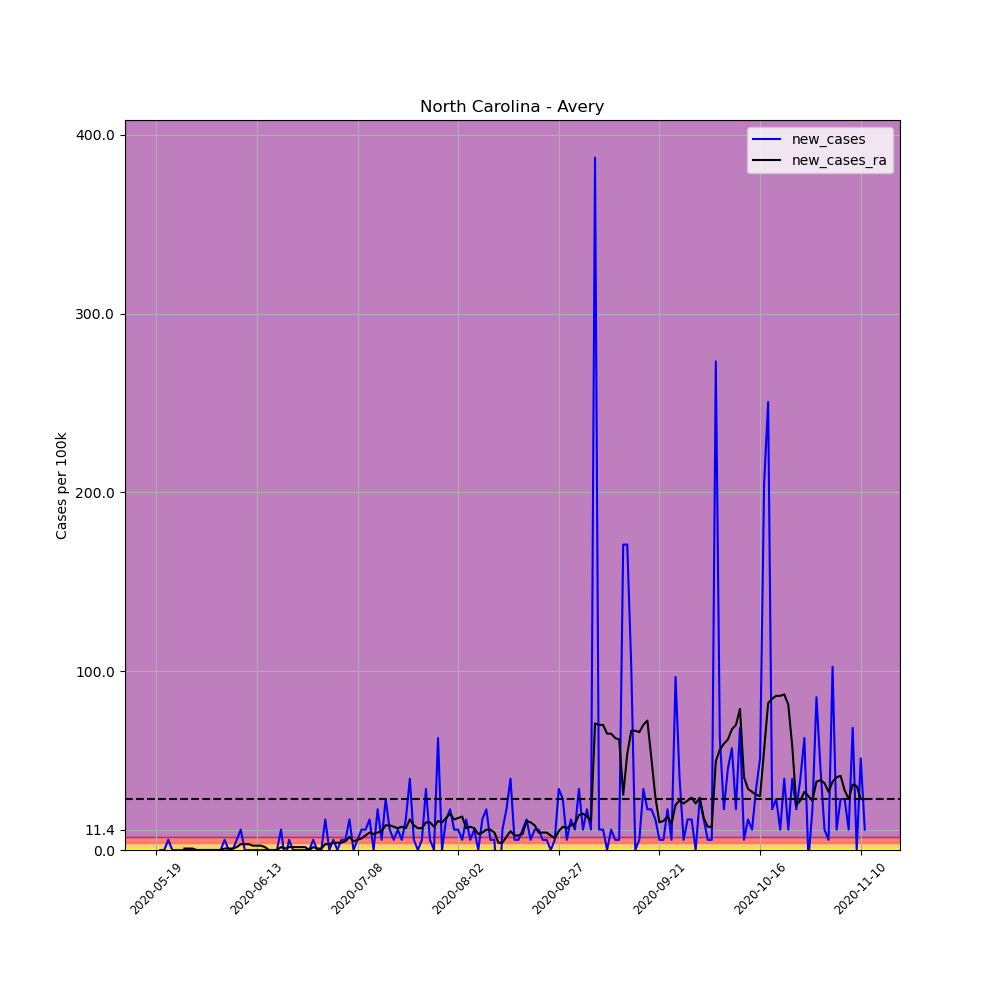

The table this chart was drawn from, first rows:
, date, county, state, fips, cases, deaths, COUNTY, STNAME, CTYNAME, POPESTIMATE2019, per_100k, per_100k_ra, new_cases, new_cases_ra
669317, 2020-05-19, Avery, North Carolina, 37011, 1, 0, 11, North Carolina, Avery, 17557, 5.696, , , 
669318, 2020-05-20, Avery, North Carolina, 37011, 1, 0, 11, North Carolina, Avery, 17557, 5.696, , 0.0, 
669319, 2020-05-21, Avery, North Carolina, 37011, 1, 0, 11, North Carolina, Avery, 17557, 5.696, , 0.0, 
669320, 2020-05-22, Avery, North Carolina, 37011, 2, 0, 11, North Carolina, Avery, 17557, 11.39, , 5.696, 
669321, 2020-05-23, Avery, North Carolina, 37011, 2, 0, 11, North Carolina, Avery, 17557, 11.39, , 0.0, 
669322, 2020-05-24, Avery, North Carolina, 37011, 2, 0, 11, North Carolina, Avery, 17557, 11.39, , 0.0, 
669323, 2020-05-25, Avery, North Carolina, 37011, 2, 0, 11, North Carolina, Avery, 17557, 11.39, 8.95, 0.0, 
669324, 2020-05-26, Avery, North Carolina, 37011, 2, 0, 11, North Carolina, Avery, 17557, 11.39, 9.764, 0.0, 0.8137
669325, 2020-05-27, Avery, North Carolina, 37011, 2, 0, 11, North Carolina, Avery, 17557, 11.39, 10.58, 0.0, 0.8137
669326, 2020-05-28, Avery, North Carolina, 37011, 2, 0, 11, North Carolina, Avery, 17557, 11.39, 11.39, 0.0, 0.8137
669327, 2020-05-29, Avery, North Carolina, 37011, 2, 0, 11, North Carolina, Avery, 17557, 11.39, 11.39, 0.0, 0.0
669328, 2020-05-30, Avery, North Carolina, 37011, 2, 0, 11, North Carolina, Avery, 17557, 11.39, 11.39, 0.0, 0.0
669329, 2020-05-31, Avery, North Carolina, 37011, 2, 0, 11, North Carolina, Avery, 17557, 11.39, 11.39, 0.0, 0.0
669330, 2020-06-01, Avery, North Carolina, 37011, 2, 0, 11, North Carolina, Avery, 17557, 11.39, 11.39, 0.0, 0.0
669331, 2020-06-02, Avery, North Carolina, 37011, 2, 0, 11, North Carolina, Avery, 17557, 11.39, 11.39, 0.0, 0.0
669332, 2020-06-03, Avery, North Carolina, 37011, 2, 0, 11, North Carolina, Avery, 17557, 11.39, 11.39, 0.0, 0.0
669333, 2020-06-04, Avery, North Carolina, 37011, 2, 0, 11, North Carolina, Avery, 17557, 11.39, 11.39, 0.0, 0.0
669334, 2020-06-05, Avery, North Carolina, 37011, 3, 0, 11, North Carolina, Avery, 17557, 17.09, 12.21, 5.696, 0.8137
669335, 2020-06-06, Avery, North Carolina, 37011, 3, 0, 11, North Carolina, Avery, 17557, 17.09, 13.02, 0.0, 0.8137
669336, 2020-06-07, Avery, North Carolina, 37011, 3, 0, 11, North Carolina, Avery, 17557, 17.09, 13.83, 0.0, 0.8137
669337, 2020-06-08, Avery, North Carolina, 37011, 4, 0, 11, North Carolina, Avery, 17557, 22.78, 15.46, 5.696, 1.627
669338, 2020-06-09, Avery, North Carolina, 37011, 6, 0, 11, North Carolina, Avery, 17557, 34.17, 18.71, 11.39, 3.255
669339, 2020-06-10, Avery, North Carolina, 37011, 6, 0, 11, North Carolina, Avery, 17557, 34.17, 21.97, 0.0, 3.255
669340, 2020-06-11, Avery, North Carolina, 37011, 6, 0, 11, North Carolina, Avery, 17557, 34.17, 25.22, 0.0, 3.255
669341, 2020-06-12, Avery, North Carolina, 37011, 6, 0, 11, North Carolina, Avery, 17557, 34.17, 27.66, 0.0, 2.441
669342, 2020-06-13, Avery, North Carolina, 37011, 6, 0, 11, North Carolina, Avery, 17557, 34.17, 30.11, 0.0, 2.441
669343, 2020-06-14, Avery, North Carolina, 37011, 6, 0, 11, North Carolina, Avery, 17557, 34.17, 32.55, 0.0, 2.441
669344, 2020-06-15, Avery, North Carolina, 37011, 6, 0, 11, North Carolina, Avery, 17557, 34.17, 34.17, 0.0, 1.627
669345, 2020-06-16, Avery, North Carolina, 37011, 6, 0, 11, North Carolina, Avery, 17557, 34.17, 34.17, 0.0, 0.0
669346, 2020-06-17, Avery, North Carolina, 37011, 6, 0, 11, North Carolina, Avery, 17557, 34.17, 34.17, 0.0, 0.0
669347, 2020-06-18, Avery, North Carolina, 37011, 6, 0, 11, North Carolina, Avery, 17557, 34.17, 34.17, 0.0, 0.0
669348, 2020-06-19, Avery, North Carolina, 37011, 8, 0, 11, North Carolina, Avery, 17557, 45.57, 35.8, 11.39, 1.627
669349, 2020-06-20, Avery, North Carolina, 37011, 7, 0, 11, North Carolina, Avery, 17557, 39.87, 36.62, -5.696, 0.8137
669350, 2020-06-21, Avery, North Carolina, 37011, 8, 0, 11, North Carolina, Avery, 17557, 45.57, 38.24, 5.696, 1.627
669351, 2020-06-22, Avery, North Carolina, 37011, 8, 0, 11, North Carolina, Avery, 17557, 45.57, 39.87, 0.0, 1.627
669352, 2020-06-23, Avery, North Carolina, 37011, 8, 0, 11, North Carolina, Avery, 17557, 45.57, 41.5, 0.0, 1.627
669353, 2020-06-24, Avery, North Carolina, 37011, 8, 0, 11, North Carolina, Avery, 17557, 45.57, 43.12, 0.0, 1.627
669354, 2020-06-25, Avery, North Carolina, 37011, 8, 0, 11, North Carolina, Avery, 17557, 45.57, 44.75, 0.0, 1.627
669355, 2020-06-26, Avery, North Carolina, 37011, 8, 0, 11, North Carolina, Avery, 17557, 45.57, 44.75, 0.0, 0.0
669356, 2020-06-27, Avery, North Carolina, 37011, 9, 0, 11, North Carolina, Avery, 17557, 51.26, 46.38, 5.696, 1.627
669357, 2020-06-28, Avery, North Carolina, 37011, 9, 0, 11, North Carolina, Avery, 17557, 51.26, 47.19, 0.0, 0.8137
669358, 2020-06-29, Avery, North Carolina, 37011, 9, 0, 11, North Carolina, Avery, 17557, 51.26, 48.01, 0.0, 0.8137
669359, 2020-06-30, Avery, North Carolina, 37011, 12, 0, 11, North Carolina, Avery, 17557, 68.35, 51.26, 17.09, 3.255
669360, 2020-07-01, Avery, North Carolina, 37011, 12, 0, 11, North Carolina, Avery, 17557, 68.35, 54.52, 0.0, 3.255
669361, 2020-07-02, Avery, North Carolina, 37011, 13, 0, 11, North Carolina, Avery, 17557, 74.04, 58.58, 5.696, 4.068
669362, 2020-07-03, Avery, North Carolina, 37011, 13, 0, 11, North Carolina, Avery, 17557, 74.04, 62.65, 0.0, 4.068
669363, 2020-07-04, Avery, North Carolina, 37011, 14, 0, 11, North Carolina, Avery, 17557, 79.74, 66.72, 5.696, 4.068
669364, 2020-07-05, Avery, North Carolina, 37011, 15, 0, 11, North Carolina, Avery, 17557, 85.44, 71.6, 5.696, 4.882
669365, 2020-07-06, Avery, North Carolina, 37011, 18, 0, 11, North Carolina, Avery, 17557, 102.5, 78.93, 17.09, 7.323
669366, 2020-07-07, Avery, North Carolina, 37011, 18, 0, 11, North Carolina, Avery, 17557, 102.5, 83.81, 0.0, 4.882
669367, 2020-07-08, Avery, North Carolina, 37011, 19, 0, 11, North Carolina, Avery, 17557, 108.2, 89.5, 5.696, 5.696
669368, 2020-07-09, Avery, North Carolina, 37011, 21, 0, 11, North Carolina, Avery, 17557, 119.6, 96.01, 11.39, 6.509
669369, 2020-07-10, Avery, North Carolina, 37011, 23, 0, 11, North Carolina, Avery, 17557, 131, 104.2, 11.39, 8.137
669370, 2020-07-11, Avery, North Carolina, 37011, 26, 0, 11, North Carolina, Avery, 17557, 148.1, 113.9, 17.09, 9.764
669371, 2020-07-12, Avery, North Carolina, 37011, 26, 0, 11, North Carolina, Avery, 17557, 148.1, 122.9, 0.0, 8.95
669372, 2020-07-13, Avery, North Carolina, 37011, 30, 0, 11, North Carolina, Avery, 17557, 170.9, 132.6, 22.78, 9.764
669373, 2020-07-14, Avery, North Carolina, 37011, 31, 0, 11, North Carolina, Avery, 17557, 176.6, 143.2, 5.696, 10.58
669374, 2020-07-15, Avery, North Carolina, 37011, 36, 0, 11, North Carolina, Avery, 17557, 205, 157, 28.48, 13.83
669375, 2020-07-16, Avery, North Carolina, 37011, 38, 0, 11, North Carolina, Avery, 17557, 216.4, 170.9, 11.39, 13.83
669376, 2020-07-17, Avery, North Carolina, 37011, 39, 0, 11, North Carolina, Avery, 17557, 222.1, 183.9, 5.696, 13.02
... 117 more rows
